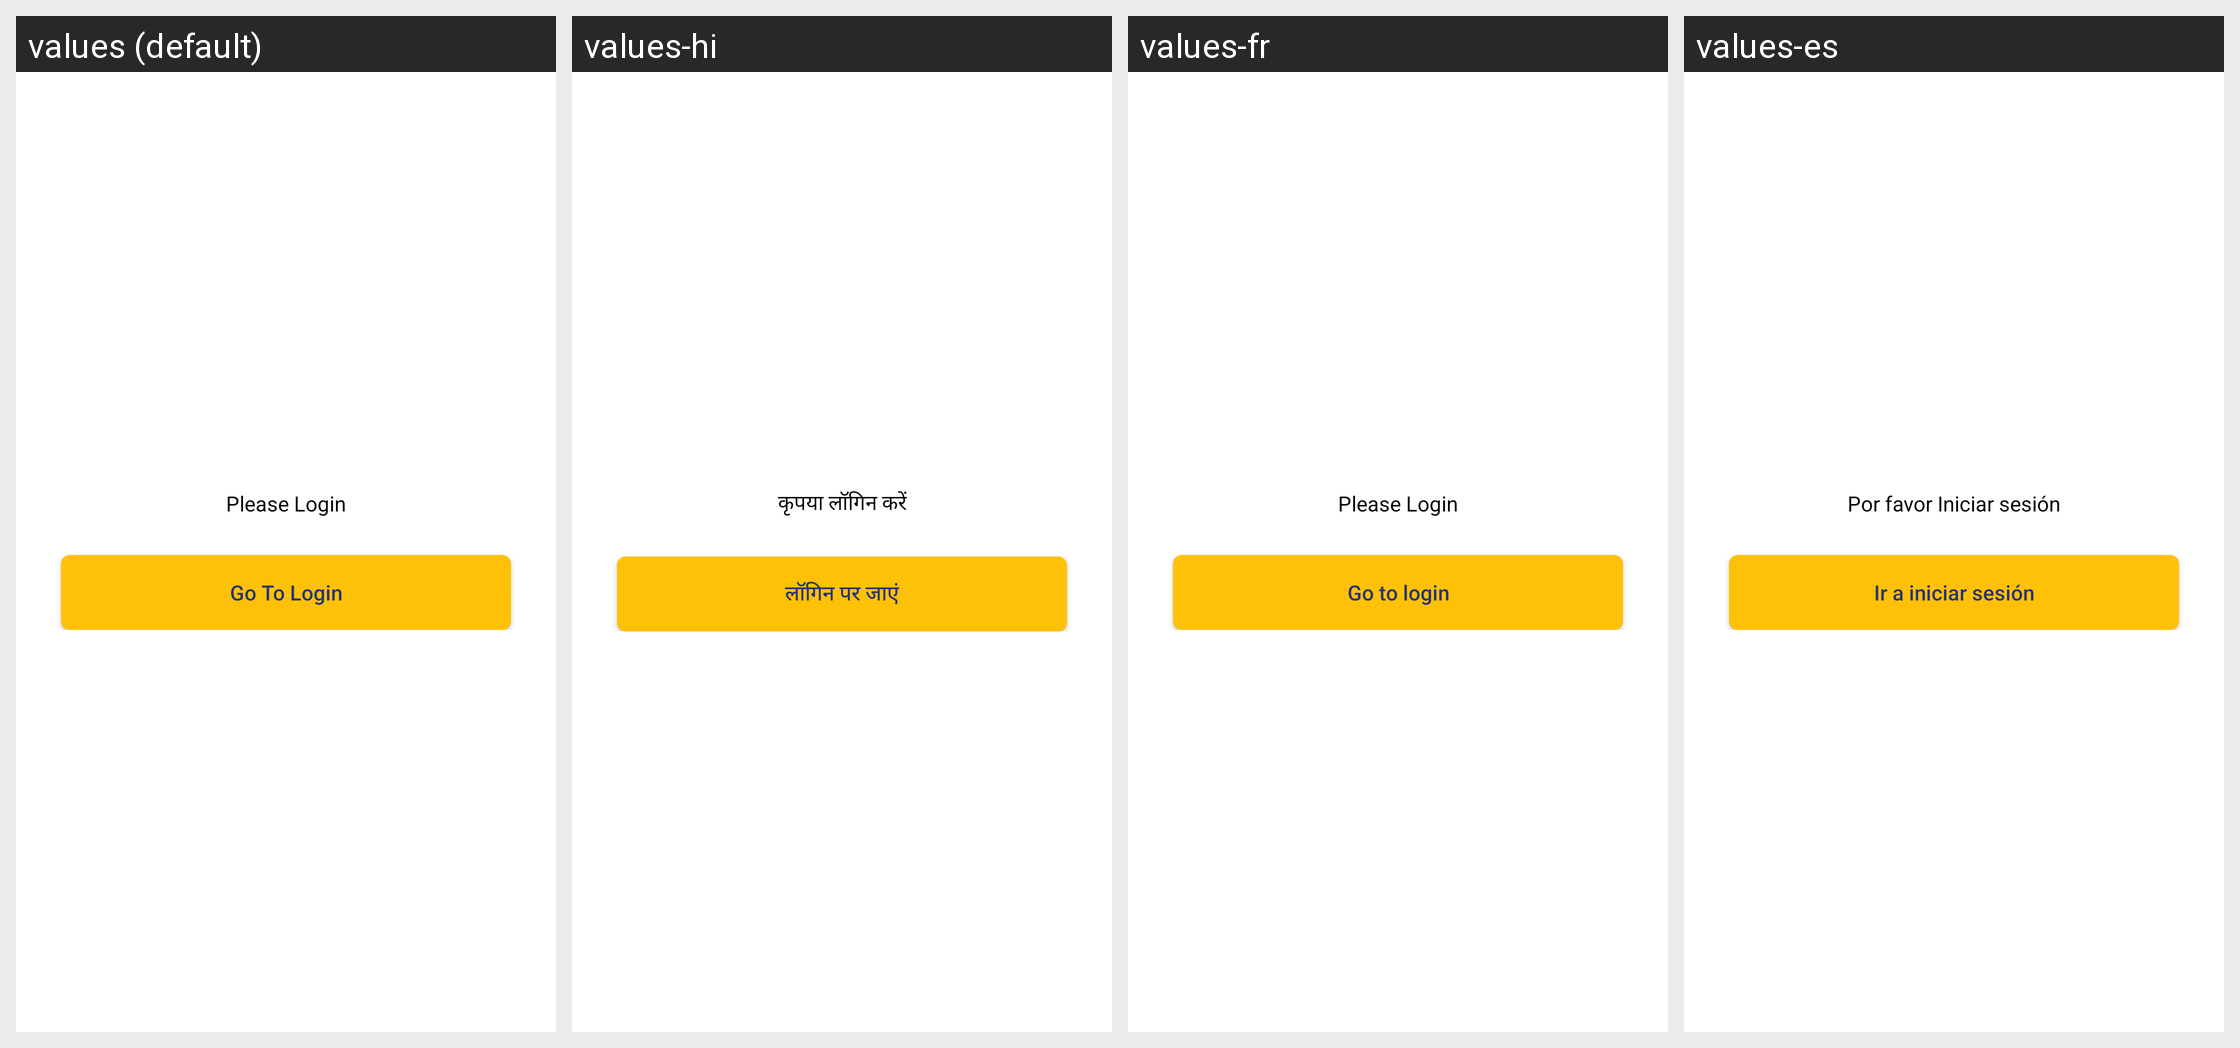

Strings drawn on this Android screen and how each of the app's shown locales translates them:
Android screen res/layout/user_not_logon_dialog.xml rendered under 4 locales, left to right: values (default), values-hi, values-fr, values-es. Device: Nexus 5 (rendered at 1080×1920; each locale shown at half size, 540×960, under a caption strip naming it); theme Theme.Skils.
Other locales in the repository, not shown: values-ar, values-ml, values-ta.
Strings drawn on this screen, with the default value and each locale's value (text and hints the layout hard-codes, and strings that could not be matched under every locale, appear in the picture but are not listed):

please_login
  values: Please Login
  values-hi: कृपया लॉगिन करें
  values-fr: Please Login
  values-es: Por favor Iniciar sesión

go_to_login
  values: Go To Login
  values-hi: लॉगिन पर जाएं
  values-fr: Go to login
  values-es: Ir a iniciar sesión
